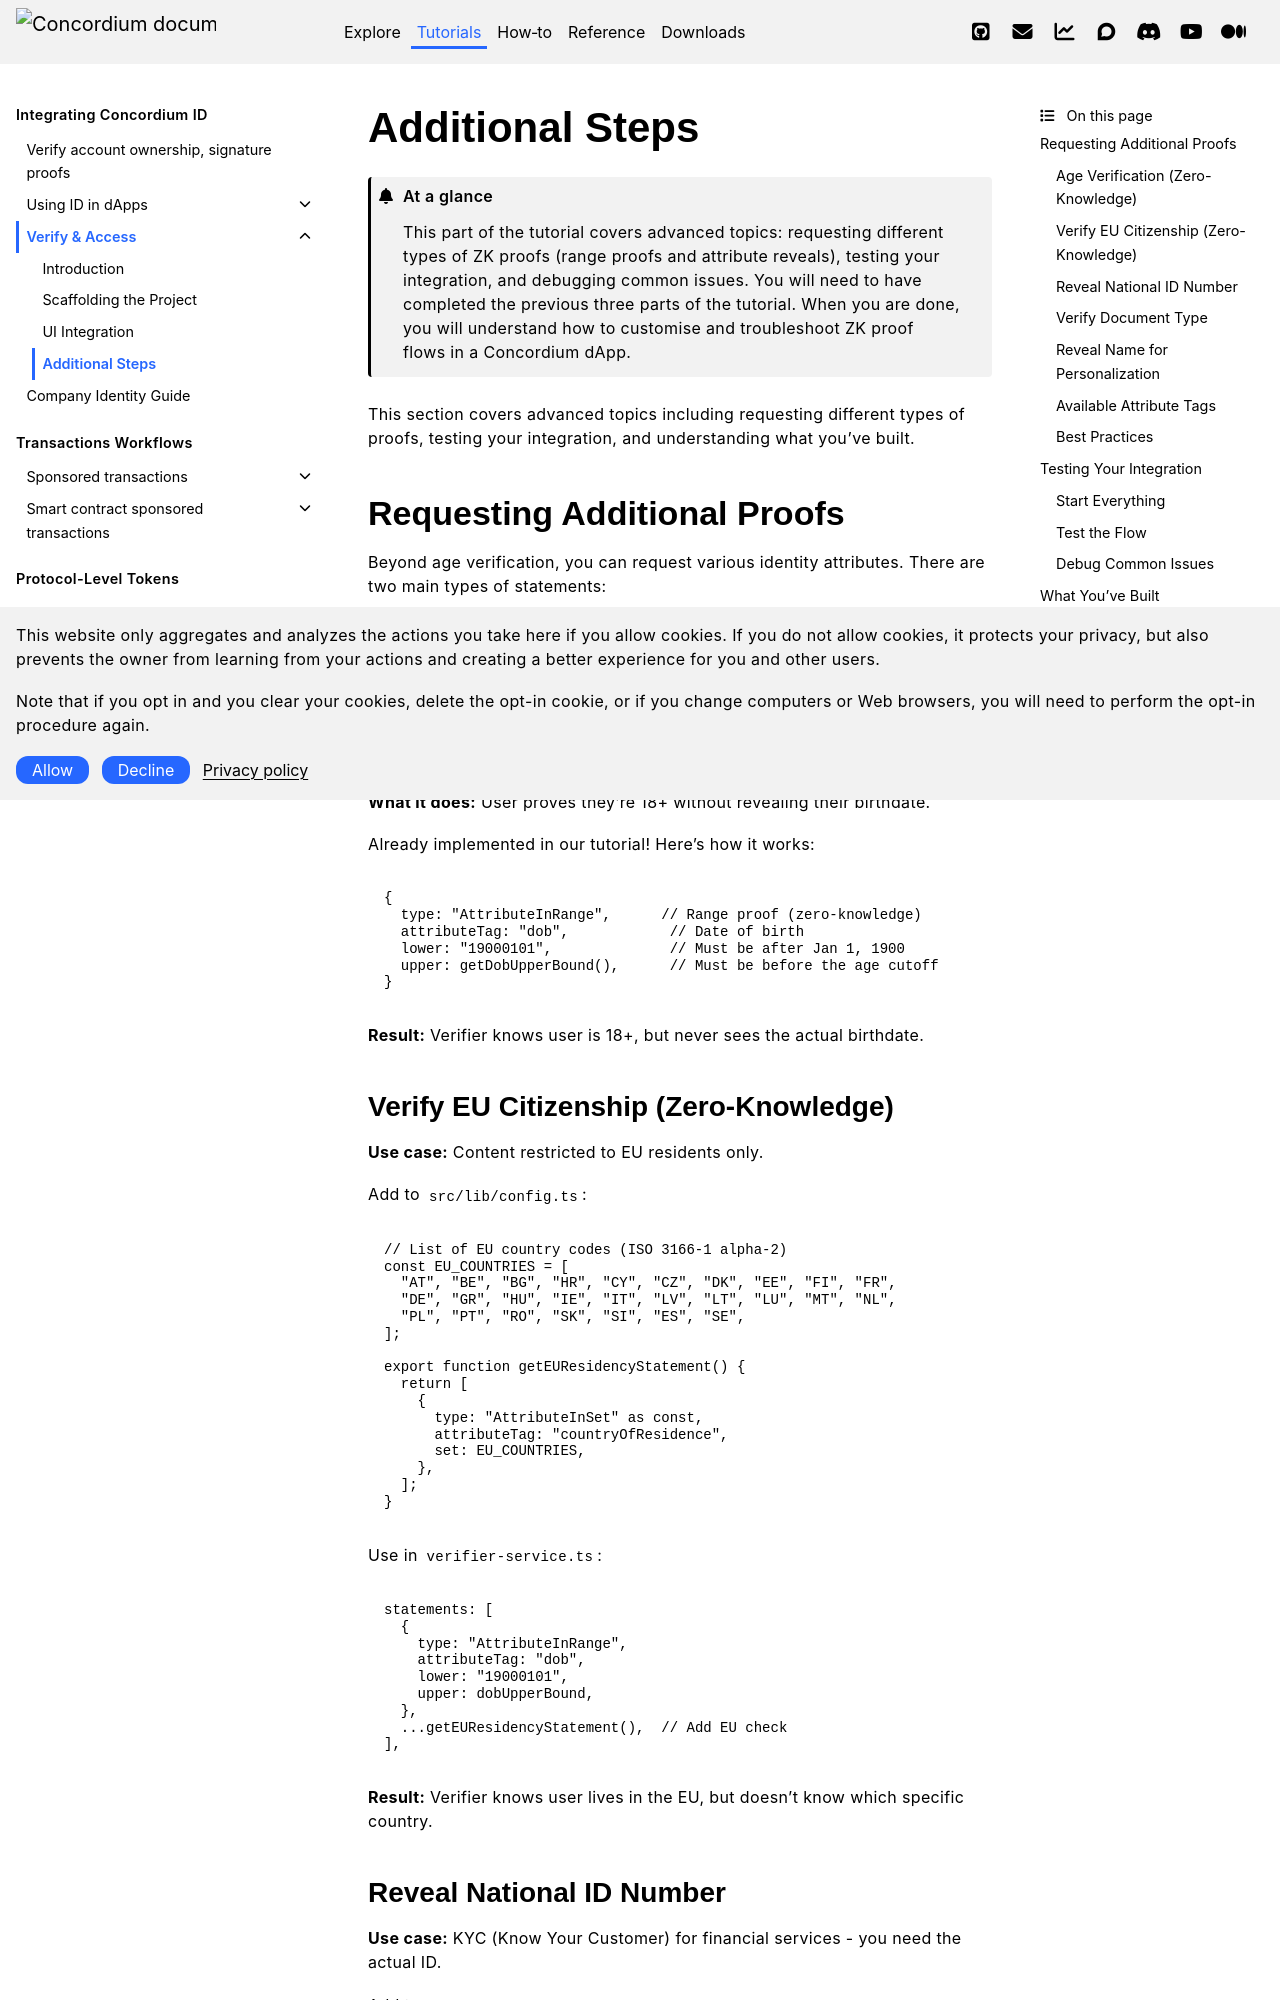

repository: Concordium/concordium.github.io · page: en/mainnet/tutorials/verify-access/additional-steps.html · generator: sphinx

.. _verify-access-additional-steps:

Additional Steps
================

.. admonition:: At a glance

   This part of the tutorial covers advanced topics: requesting different types of ZK proofs (range proofs and attribute reveals), testing your integration, and debugging common issues. You will need to have completed the previous three parts of the tutorial. When you are done, you will understand how to customise and troubleshoot ZK proof flows in a Concordium dApp.

This section covers advanced topics including requesting different types of proofs, testing your integration, and understanding what you've built.

Requesting Additional Proofs
-----------------------------

Beyond age verification, you can request various identity attributes. There are two main types of statements:

1. **Range Proofs** (``AttributeInRange``) - Prove a value is within a range WITHOUT revealing it (zero-knowledge)
2. **Reveal Attributes** (``RevealAttribute``) - Ask user to share the actual value

Age Verification (Zero-Knowledge)
~~~~~~~~~~~~~~~~~~~~~~~~~~~~~~~~~~

**What it does:** User proves they're 18+ without revealing their birthdate.

Already implemented in our tutorial! Here's how it works:

.. code-block:: typescript

   {
     type: "AttributeInRange",      // Range proof (zero-knowledge)
     attributeTag: "dob",            // Date of birth
     lower: "19000101",              // Must be after Jan 1, 1900
     upper: getDobUpperBound(),      // Must be before the age cutoff
   }

**Result:** Verifier knows user is 18+, but never sees the actual birthdate.
